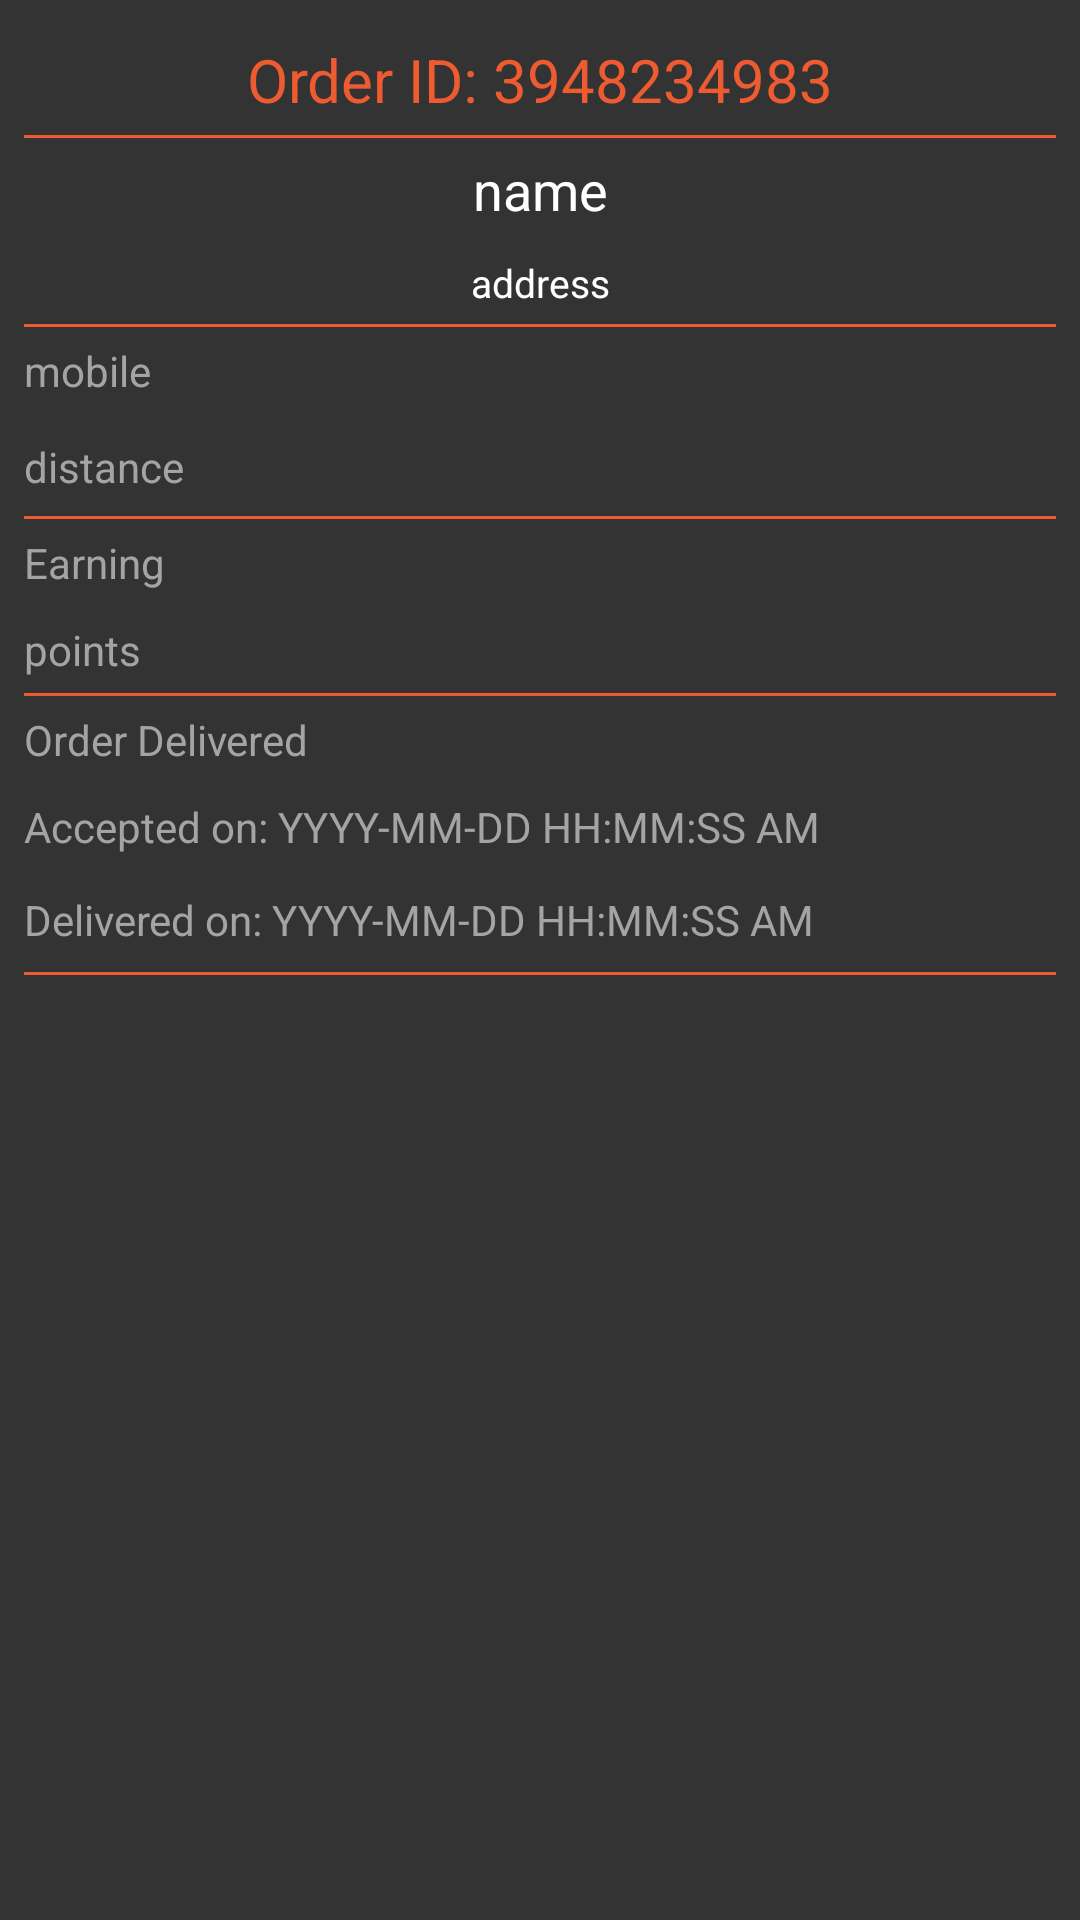

Here is an Android app screen rendered from its layout file. Give the layout XML and the strings, colors and styles it references.
<!-- AndroidManifest.xml: application theme AppTheme -->
<!-- res/layout/content_freelance_order_history_detail.xml -->
<?xml version="1.0" encoding="utf-8"?>
<android.support.v4.widget.NestedScrollView xmlns:android="http://schemas.android.com/apk/res/android"
    xmlns:app="http://schemas.android.com/apk/res-auto"
    xmlns:tools="http://schemas.android.com/tools"
    android:layout_width="match_parent"
    android:layout_height="match_parent"
    android:background="@color/bg_dark_grad"
    app:layout_behavior="@string/appbar_scrolling_view_behavior"
    tools:context="com.lugmity.driverapp.activity.freelance.FreelanceOrderHistoryDetail"
    tools:showIn="@layout/activity_freelance_order_history_detail">

    <LinearLayout
        android:layout_width="match_parent"
        android:layout_height="wrap_content"
        android:gravity="center"
        android:orientation="vertical"
        android:padding="8dp">

        <TextView
            android:id="@+id/txt_order"
            android:layout_width="match_parent"
            android:layout_height="wrap_content"
            android:gravity="center"
            android:paddingBottom="5dp"
            android:paddingTop="5dp"
            android:text="Order ID: 3948234983"
            android:textColor="@color/colorPrimary"
            android:textSize="20dp" />

        <LinearLayout
            android:layout_width="match_parent"
            android:layout_height="1dp"
            android:background="@color/colorPrimary"
            android:paddingBottom="8dp"
            android:paddingTop="5dp" />


        <TextView
            android:id="@+id/txt_name"
            android:layout_width="match_parent"
            android:layout_height="wrap_content"
            android:gravity="center"
            android:paddingBottom="5dp"
            android:paddingTop="5dp"
            android:text="name"
            android:textColor="#ffffff"
            android:textSize="18dp" />

        <TextView
            android:id="@+id/txt_address"
            android:layout_width="match_parent"
            android:layout_height="wrap_content"
            android:gravity="center"
            android:paddingBottom="5dp"
            android:paddingTop="5dp"
            android:text="address"
            android:textColor="#ffffff"
            android:textSize="13dp" />

        <LinearLayout
            android:layout_width="match_parent"
            android:layout_height="1dp"
            android:background="@color/colorPrimary"
            android:paddingBottom="10dp"
            android:paddingTop="7dp" />

        <TextView
            android:id="@+id/txt_mobile"
            android:layout_width="match_parent"
            android:layout_height="wrap_content"
            android:paddingBottom="5dp"
            android:paddingTop="5dp"
            android:text="mobile"
            android:textColor="#a4a4a4"
            android:textSize="14dp" />

        <TextView
            android:id="@+id/txt_email"
            android:layout_width="match_parent"
            android:layout_height="wrap_content"
            android:paddingBottom="5dp"
            android:paddingTop="5dp"
            android:text="email"
            android:textColor="#a4a4a4"
            android:visibility="gone"/>

        <TextView
            android:id="@+id/txt_distance"
            android:layout_width="match_parent"
            android:layout_height="wrap_content"
            android:paddingBottom="7dp"
            android:paddingTop="8dp"
            android:text="distance"
            android:textColor="#a4a4a4" />

        <LinearLayout
            android:layout_width="match_parent"
            android:layout_height="1dp"
            android:background="@color/colorPrimary"
            android:paddingBottom="10dp"
            android:paddingTop="7dp" />

        <TextView
            android:id="@+id/txt_price"
            android:layout_width="match_parent"
            android:layout_height="wrap_content"
            android:paddingBottom="5dp"
            android:paddingTop="5dp"
            android:text="Earning"
            android:textColor="#a4a4a4" />

        <TextView
            android:id="@+id/txt_points"
            android:layout_width="match_parent"
            android:layout_height="wrap_content"
            android:paddingBottom="5dp"
            android:paddingTop="5dp"
            android:text="points"
            android:textColor="#a4a4a4" />

        <LinearLayout
            android:layout_width="match_parent"
            android:layout_height="1dp"
            android:background="@color/colorPrimary"
            android:paddingBottom="10dp"
            android:paddingTop="7dp" />

        <TextView
            android:id="@+id/txt_status"
            android:layout_width="match_parent"
            android:layout_height="wrap_content"
            android:paddingBottom="5dp"
            android:paddingTop="5dp"
            android:text="Order Delivered"
            android:textColor="#a4a4a4" />

        <TextView
            android:id="@+id/txt_accepted"
            android:layout_width="match_parent"
            android:layout_height="wrap_content"
            android:paddingBottom="5dp"
            android:paddingTop="5dp"
            android:text="Accepted on: YYYY-MM-DD HH:MM:SS AM"
            android:textColor="#a4a4a4" />

        <TextView
            android:id="@+id/txt_delivered"
            android:layout_width="match_parent"
            android:layout_height="wrap_content"
            android:paddingBottom="8dp"
            android:paddingTop="7dp"
            android:text="Delivered on: YYYY-MM-DD HH:MM:SS AM"
            android:textColor="#a4a4a4" />

        <LinearLayout
            android:layout_width="match_parent"
            android:layout_height="1dp"
            android:background="@color/colorPrimary"
            android:paddingTop="7dp" />

    </LinearLayout>

</android.support.v4.widget.NestedScrollView>
<!-- res/layout/activity_freelance_order_history_detail.xml (included above) -->
<?xml version="1.0" encoding="utf-8"?>
<android.support.design.widget.CoordinatorLayout xmlns:android="http://schemas.android.com/apk/res/android"
    xmlns:app="http://schemas.android.com/apk/res-auto"
    xmlns:tools="http://schemas.android.com/tools"
    android:layout_width="match_parent"
    android:layout_height="match_parent"
    android:fitsSystemWindows="true"
    tools:context="com.lugmity.driverapp.activity.freelance.FreelanceOrderHistoryDetail">

    <android.support.design.widget.AppBarLayout
        android:id="@+id/app_bar"
        android:layout_width="match_parent"
        android:layout_height="@dimen/app_bar_height"
        android:fitsSystemWindows="true"
        android:theme="@style/AppTheme.AppBarOverlay">

        <android.support.design.widget.CollapsingToolbarLayout
            android:id="@+id/toolbar_layout"
            android:layout_width="match_parent"
            android:layout_height="match_parent"
            android:fitsSystemWindows="true"
            app:contentScrim="?attr/colorPrimary"
            app:layout_scrollFlags="scroll|exitUntilCollapsed">

            <fragment xmlns:android="http://schemas.android.com/apk/res/android"
                xmlns:tools="http://schemas.android.com/tools"
                android:id="@+id/map"
                android:name="com.google.android.gms.maps.SupportMapFragment"
                android:layout_width="match_parent"
                android:layout_height="match_parent"
                tools:context="com.lugmity.driverapp.activity.freelance.FreelanceOrderHistoryDetail" />


        </android.support.design.widget.CollapsingToolbarLayout>
    </android.support.design.widget.AppBarLayout>

    <include layout="@layout/content_freelance_order_history_detail" />


</android.support.design.widget.CoordinatorLayout>
<!-- resources referenced by this layout -->
<resources>
  <color name="bg_dark_grad">#333333</color>
  <color name="colorPrimary">#EE5B31</color>
  <dimen name="app_bar_height">310dp</dimen>
  <style name="AppTheme.AppBarOverlay" parent="ThemeOverlay.AppCompat.Dark.ActionBar" />
  <style name="AppTheme" parent="Theme.AppCompat.Light.DarkActionBar">
          
          <item name="colorPrimary">@color/colorPrimary</item>
          <item name="colorPrimaryDark">@color/colorPrimaryDark</item>
          <item name="colorAccent">@color/colorAccent</item>
      </style>
  <color name="colorPrimaryDark">#000000</color>
  <color name="colorAccent">#cccccc</color>
</resources>
